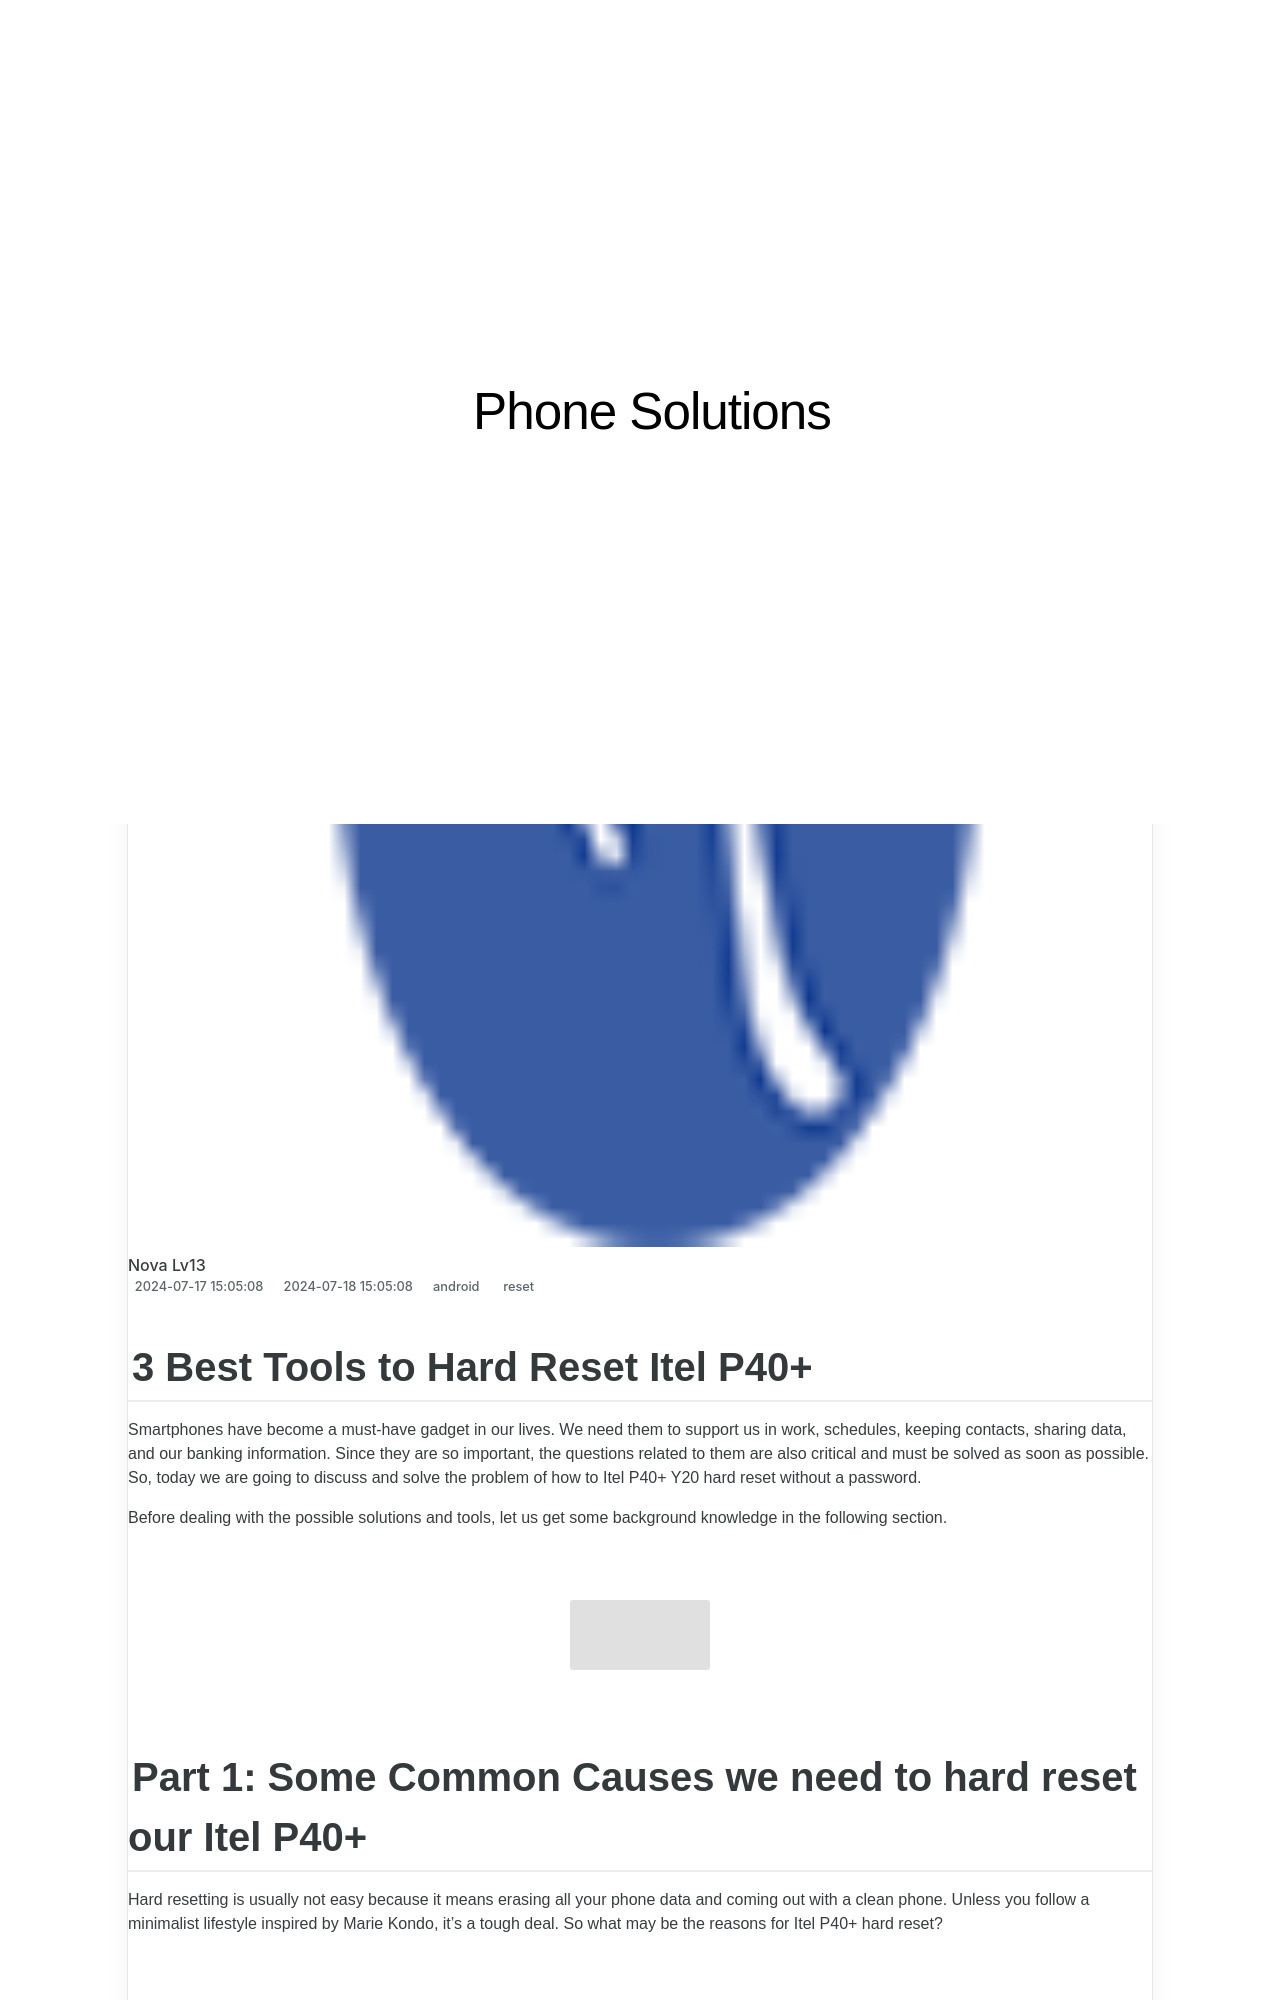

repository: techidaily/site-phone-solutions · page: 3-best-tools-to-hard-reset-itel-p40plus-drfone-by-drfone-reset-android-reset-android/index.html · generator: jekyll

---
title: 3 Best Tools to Hard Reset Itel P40+ | Dr.fone
date: 2024-07-17T15:05:08.247Z
updated: 2024-07-18T15:05:08.247Z
tags: 
  - reset
categories:
  - android
description: This article describes 3 Best Tools to Hard Reset Itel P40+
excerpt: This article describes 3 Best Tools to Hard Reset Itel P40+
keywords: Itel P40+ soft reset,Itel P40+ factory reset,soft reset,factory reset,Itel P40+ hard reset,hard reset
thumbnail: https://thmb.techidaily.com/2e5cadcabaa5bc146e9286cd6ccf5e30c43742afdff538e1080a5add013b39bf.jpg
---

## 3 Best Tools to Hard Reset Itel P40+

Smartphones have become a must-have gadget in our lives. We need them to support us in work, schedules, keeping contacts, sharing data, and our banking information. Since they are so important, the questions related to them are also critical and must be solved as soon as possible. So, today we are going to discuss and solve the problem of how to Itel P40+ Y20 hard reset without a password.

Before dealing with the possible solutions and tools, let us get some background knowledge in the following section.

<!-- affiliate ads begin -->
<a href="https://vapordna.pxf.io/c/5597632/1494880/17238" target="_top" id="1494880"><img src="//a.impactradius-go.com/display-ad/17238-1494880" border="0" alt="" width="728" height="90"/></a><img height="0" width="0" src="https://imp.pxf.io/i/5597632/1494880/17238" style="position:absolute;visibility:hidden;" border="0" />
<!-- affiliate ads end -->
